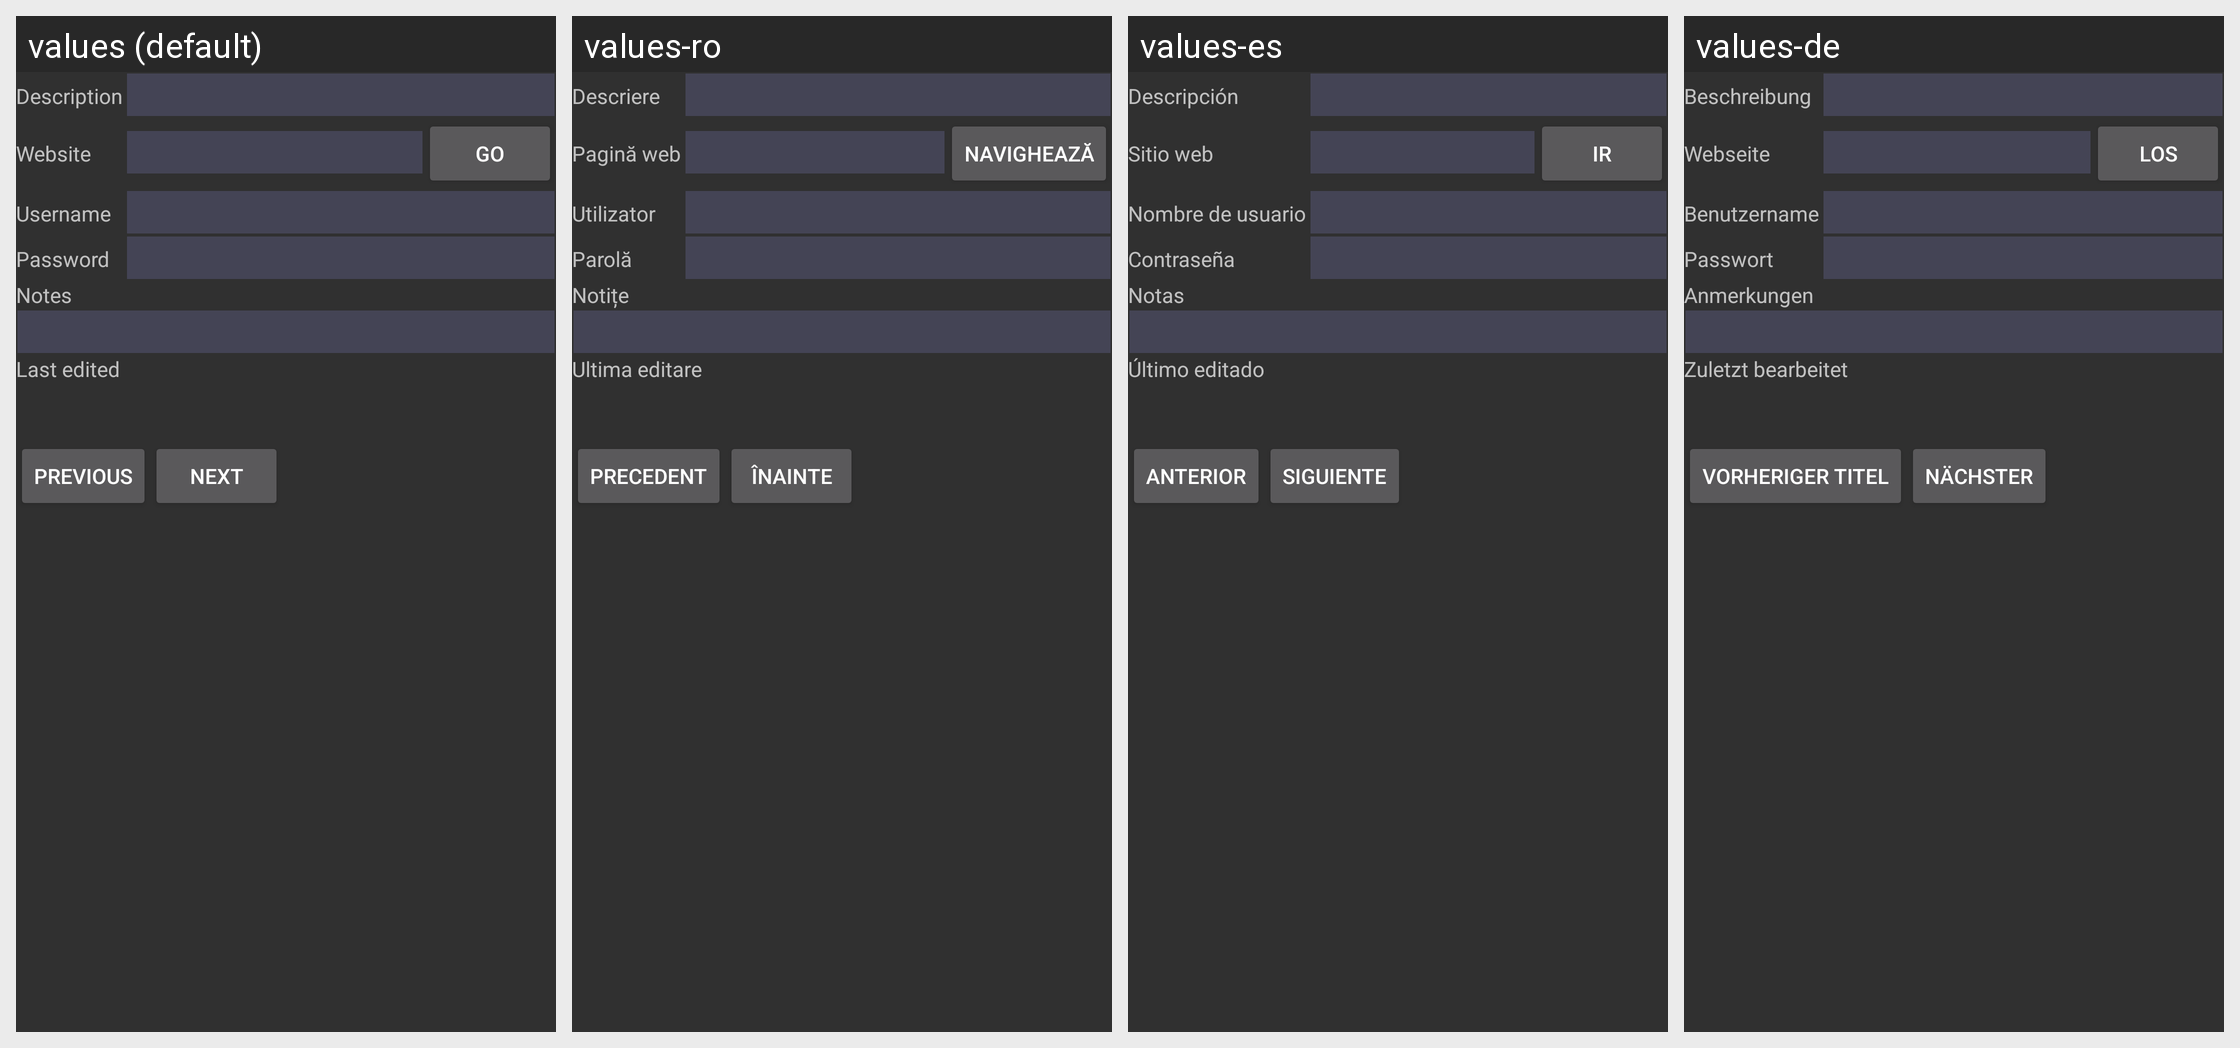

For this localized Android screen grid, give each drawn string resource with its value in every locale shown.
Android screen res/layout/pass_view.xml rendered under 4 locales, left to right: values (default), values-ro, values-es, values-de. Device: Nexus 5 (rendered at 1080×1920; each locale shown at half size, 540×960, under a caption strip naming it); theme AppTheme.
Other locales in the repository, not shown: values-ar, values-cs, values-fr, values-hi, values-iw, values-ja, values-lv, values-nb, values-nl, values-pt, values-pt-rBR, values-tl, values-ug.
Strings drawn on this screen, with the default value and each locale's value (text and hints the layout hard-codes, and strings that could not be matched under every locale, appear in the picture but are not listed):

description
  values: Description
  values-ro: Descriere
  values-es: Descripción
  values-de: Beschreibung

website
  values: Website
  values-ro: Pagină web
  values-es: Sitio web
  values-de: Webseite

go
  values: Go
  values-ro: Navighează
  values-es: Ir
  values-de: Los

username
  values: Username
  values-ro: Utilizator
  values-es: Nombre de usuario
  values-de: Benutzername

password
  values: Password
  values-ro: Parolă
  values-es: Contraseña
  values-de: Passwort

notes
  values: Notes
  values-ro: Notițe
  values-es: Notas
  values-de: Anmerkungen

last_edited
  values: Last edited
  values-ro: Ultima editare
  values-es: Último editado
  values-de: Zuletzt bearbeitet

previous
  values: Previous
  values-ro: Precedent
  values-es: Anterior
  values-de: Vorheriger Titel

next
  values: Next
  values-ro: Înainte
  values-es: Siguiente
  values-de: Nächster
